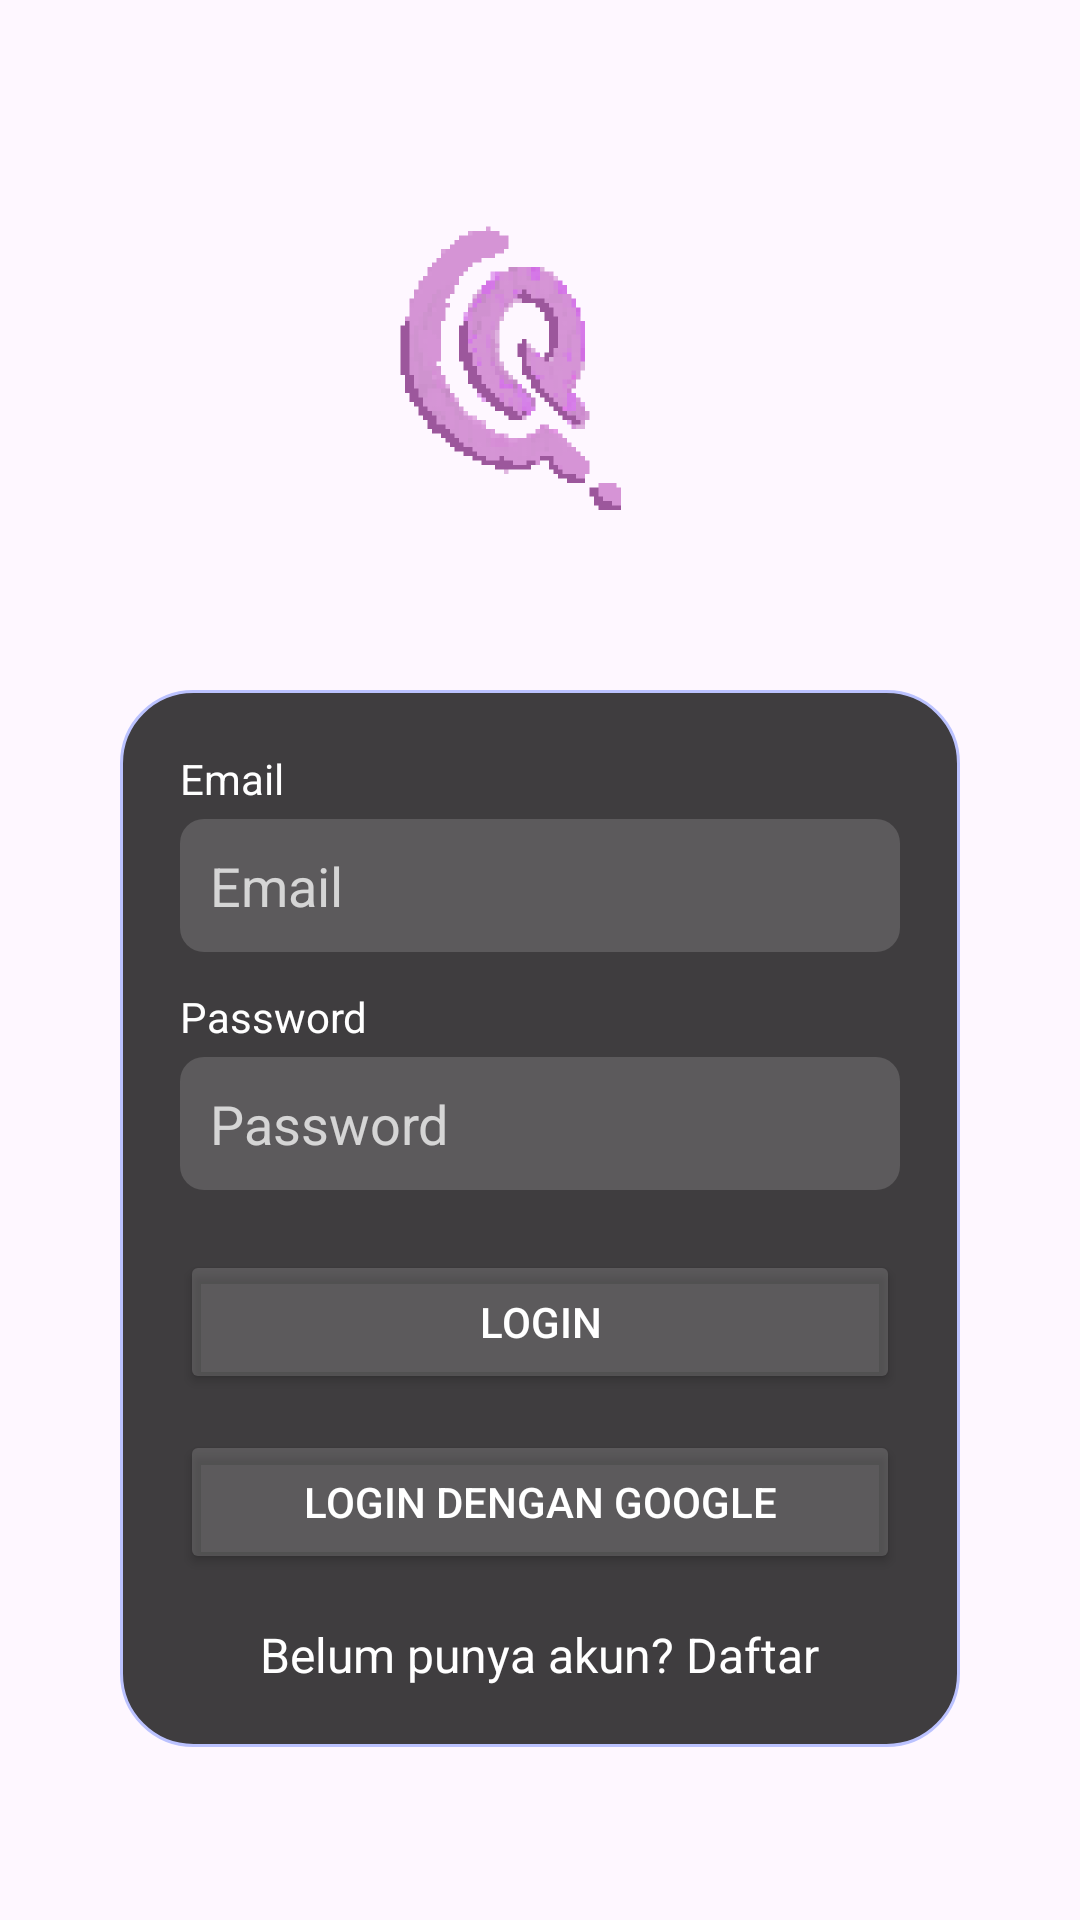

Reconstruct the res/layout file that produces this screen, plus the resources it refers to.
<!-- AndroidManifest.xml: application theme Theme.ProjectPTS -->
<!-- res/layout/activity_sign_in.xml -->
<?xml version="1.0" encoding="utf-8"?>
<LinearLayout xmlns:android="http://schemas.android.com/apk/res/android"
    xmlns:tools="http://schemas.android.com/tools"
    xmlns:app="http://schemas.android.com/apk/res-auto"
    android:id="@+id/main"
    android:layout_width="match_parent"
    android:layout_height="match_parent"
    android:orientation="vertical"
    android:gravity="center_horizontal"
    android:background="@drawable/background_3"
    tools:context=".SignIn">

    
    <ImageView
        android:id="@+id/imageView"
        android:layout_width="200dp"
        android:layout_height="150dp"
        android:layout_marginTop="50dp"
        android:scaleType="centerInside"
        app:srcCompat="@drawable/logo" />

    
    <LinearLayout
        android:layout_width="match_parent"
        android:layout_height="wrap_content"
        android:layout_marginTop="30dp"
        android:layout_marginLeft="40dp"
        android:layout_marginRight="40dp"
        android:orientation="vertical"
        android:background="@drawable/rounded_background"
        android:padding="20dp">

        
        <TextView
            android:id="@+id/txtemail"
            android:layout_width="wrap_content"
            android:layout_height="wrap_content"
            android:text="Email"
            android:textColor="#ffffff"
            android:layout_marginBottom="4dp" />

        <EditText
            android:id="@+id/editTextEmailLogin"
            android:layout_width="match_parent"
            android:layout_height="wrap_content"
            android:background="@drawable/radius_retangle"
            android:hint="Email"
            android:textColorHint="@color/hintputih"
            android:textColor="@color/black"
            android:padding="10dp"
            android:inputType="textEmailAddress"
            android:layout_marginBottom="12dp" />

        
        <TextView
            android:id="@+id/txtpassword"
            android:layout_width="wrap_content"
            android:layout_height="wrap_content"
            android:text="Password"
            android:textColor="#ffffff"
            android:layout_marginBottom="4dp" />

        <EditText
            android:id="@+id/editTextPasswordLogin"
            android:layout_width="match_parent"
            android:layout_height="wrap_content"
            android:hint="Password"
            android:textColorHint="@color/hintputih"
            android:padding="10dp"
            android:textColor="@color/black"
            android:background="@drawable/radius_retangle"
            android:inputType="textPassword"
            android:layout_marginBottom="20dp" />

        
        <Button
            android:id="@+id/buttonLogin"
            android:layout_width="match_parent"
            android:layout_height="wrap_content"
            android:text="Login"
            android:backgroundTint="@color/putihtransparant"
            android:textColor="#ffffff"
            android:layout_marginBottom="12dp" />

        
        <Button
            android:id="@+id/buttonGoogleLogin"
            android:layout_width="match_parent"
            android:layout_height="wrap_content"
            android:text="Login dengan Google"
            android:backgroundTint="@color/putihtransparant"
            android:textColor="#ffffff"
            android:layout_marginBottom="16dp" />

        
        <TextView
            android:id="@+id/myTextView"
            android:layout_width="wrap_content"
            android:layout_height="wrap_content"
            android:text="Belum punya akun? Daftar"
            android:textSize="16sp"
            android:textColor="#ffffff"
            android:clickable="true"
            android:focusable="true"
            android:layout_gravity="center" />
    </LinearLayout>
</LinearLayout>
<!-- resources referenced by this layout -->
<resources>
  <color name="black">#FF000000</color>
  <color name="hintputih">#BEFFFFFF</color>
  <color name="putihtransparant">#26FFFFFF</color>
  <!-- drawable logo: png bitmap (drawable, 20898 bytes) -->
  <!-- drawable radius_retangle (drawable) -->
  <?xml version="1.0" encoding="utf-8"?>
  <shape xmlns:android="http://schemas.android.com/apk/res/android"
      android:shape="rectangle">
  
      
      <solid android:color="@color/putihtransparant" />
  
      
      <corners android:radius="8dp" />
  
      
      <padding android:left="8dp"
          android:top="8dp"
          android:right="8dp"
          android:bottom="8dp" />
  
      
  </shape>
  <!-- drawable rounded_background (drawable) -->
  <?xml version="1.0" encoding="utf-8"?>
  <shape xmlns:android="http://schemas.android.com/apk/res/android"
      android:shape="rectangle">
  
      
      <solid android:color="@color/hitamtransparant" />
  
      
      <corners android:radius="24dp" />
  
      
      <padding android:left="8dp"
          android:top="8dp"
          android:right="8dp"
          android:bottom="8dp" />
  
      
      <stroke
          android:width="1dp"
          android:color="#BBC2FF" />
  </shape>
  <style name="Theme.ProjectPTS" parent="Base.Theme.ProjectPTS" />
  <color name="hitamtransparant">#C0000000</color>
  <style name="Base.Theme.ProjectPTS" parent="Theme.Material3.DayNight.NoActionBar">
          
          
      </style>
</resources>
